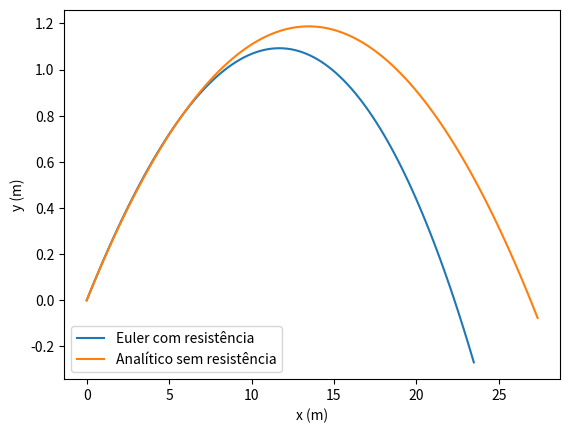

Python code for this plot:
import matplotlib.pyplot as plt
import numpy as np

ti = 0                          #Instante inicial
tf = 1                          #Instante final
dt = 0.01                       #Passo de tempo
n = int((tf-ti)/dt + 0.1)       #Número de passos/iterações + 0.1 para garantir que não arredondamentos para baixo
g = 9.8                         #Aceleração da gravidade  
v0 = 100000/3600                #Velocidade inicial
ang = np.radians(10)            #Ângulo
vT = 100000/3600                #Velocidade Terminal
D= g / vT**2 
                  
t = np.linspace(ti, tf, 100)
ax = np.empty(n+1)
ax[0] = 0
ay = np.empty(n+1)
ay[0] = -g 
v = np.empty(n+1)
v[0] = v0
vx = np.empty(n+1)
vx[0] = v0 * np.cos(ang)
vy = np.empty(n+1)
vy[0] = v0 * np.sin(ang)
y = np.empty(n+1)
y[0] = 0
x = np.empty(n+1)
x[0] = 0

for i in range(n):
    v[i] = np.sqrt(vy[i]**2 + vx[i]**2)
    ay[i] = -g - D*vy[i]*v[i]
    ax[i] =  - D*vx[i]*v[i]
    vy[i+1] = vy[i] + ay[i]*dt
    vx[i+1] = vx[i] + ax[i]*dt
    y[i+1] = y[i] + vy[i]*dt
    x[i+1] = x[i] + vx[i]*dt
    
xanalitico = x[0] + vx[0]*t
yanalitico = y[0] + vy[0]*t - 1/2*g*t**2
                                     
plt.xlabel("x (m)")
plt.ylabel("y (m)")
plt.plot(x, y, label="Euler com resistência")
plt.plot(xanalitico, yanalitico, label="Analítico sem resistência")
plt.legend()

idx = y.argmax()
yMax = y[idx]              #Altura máxima
tMax = t[idx]              #Instante

print("Altura máxima: ",yMax)
print("Instante: ",tMax)

for i in range(n):
    if y[i-1] < y[i] and y[i+1] < y[i]:
        maximo = y[i]
        tmax = t[i]
print("A altura máxima atingida pela bola foi {:.2f}m, no instante {:.2f}s.".format(maximo, tmax))


plt.show()